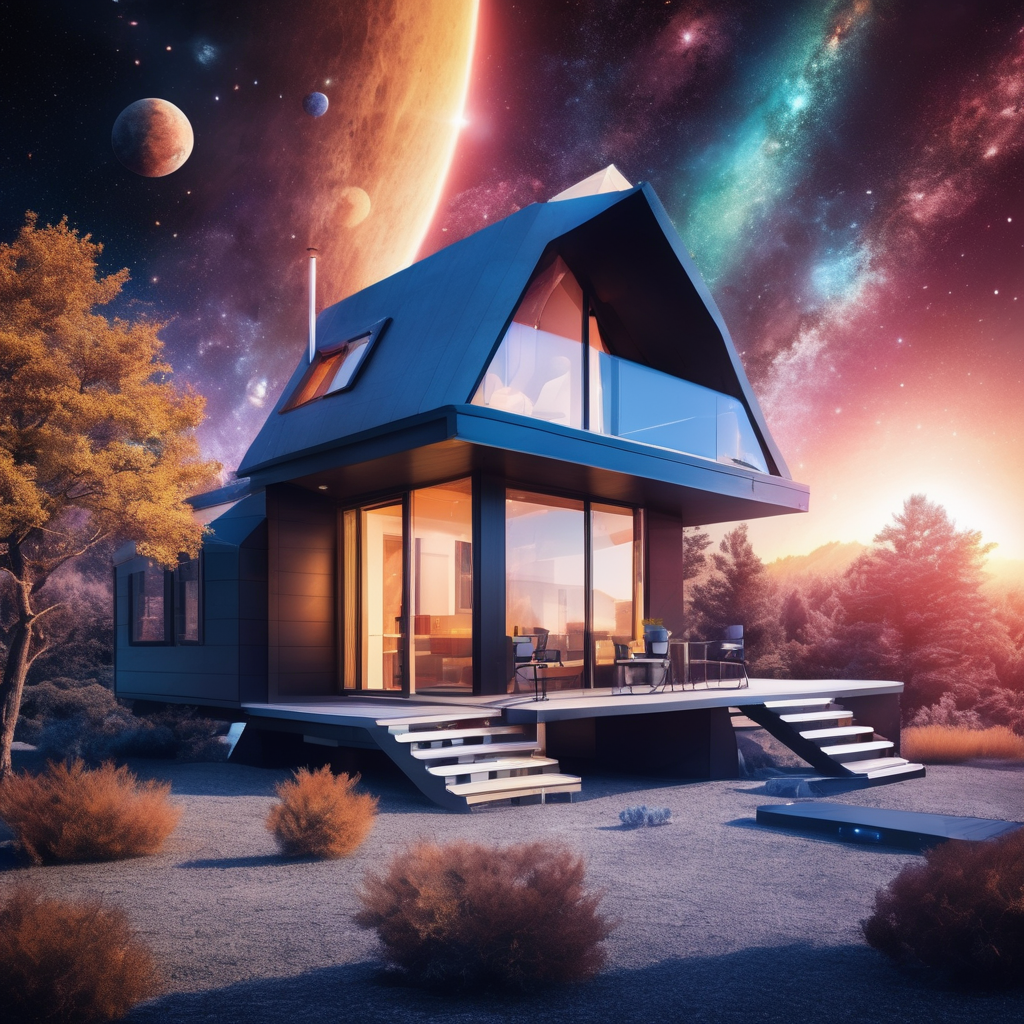
Generation parameters embedded in this image by AUTOMATIC1111 Stable Diffusion web UI or a fork of it (Forge, ...) (PNG 'parameters' text chunk):
Space-themed photo of a small cozy modern house, great view, sunshine . Cosmic, celestial, stars, galaxies, nebulas, planets, science fiction, highly detailed
Negative prompt: earthly, mundane, ground-based, realism
Steps: 20, Sampler: DPM++ 2M SDE Karras, CFG scale: 7, Seed: 2961052946, Size: 1024x1024, Model hash: 0f1b80cfe8, Model: dreamshaperXL10_alpha2Xl10, Style Selector Enabled: True, Style Selector Randomize: False, Style Selector Style: base, Version: v1.5.1-2-g4844bacd